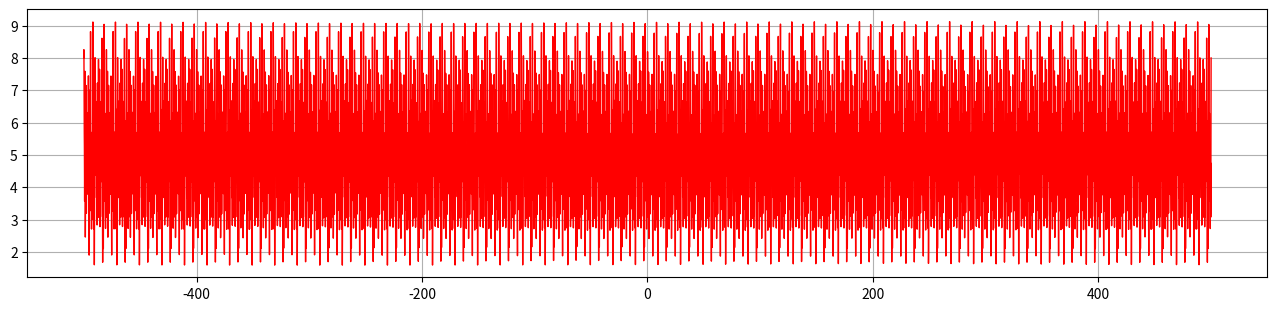

This figure's Python source: (Note: this script raises an exception after producing the figure.)
import numpy as np
import matplotlib.pyplot as plt
import random
import time
from tqdm import trange


def origin_fun_x_y(l, T):
    x_arr = []
    y_arr = []
    x0 = np.linspace(0, 2 * l, 100)
    y0 = original_function(x0)
    for i in range(min(T), max(T)):
        x1 = x0 + i * 2 * l
        x_arr.extend(list(x1))
        y_arr.extend(list(y0))
    return x_arr, y_arr


def original_function(x):
    y_arr = []
    for i in range(len(x)):
        if x[i] >= 2 or x[i] <= 1:
            y_arr.append(10)
        else:
            y_arr.append(0)
    return y_arr


def cal_mass_center(x_arr, y_arr):
    return sum(x_arr) / len(x_arr), sum(y_arr) / len(y_arr)


def random_init_fun(W_arr, x_input):
    y_output = 0
    for i in range(len(W_arr)):
        choice = random.choice(['sin', 'cos'])
        if choice == 'sin':
            y_output += np.sin(W_arr[i] * x_input)
        else:
            y_output += np.cos(W_arr[i] * x_input)
    return y_output + len(W_arr)


# module choose frequency spectrum(x -> T) (y -> the distance of center point)
def module_choose_plot_T(T_init_arr, T_chosen_arr, num_left, num_right, prec=6):
    init_max = max(T_init_arr)
    chosen_max = max(T_chosen_arr)
    T_max_fun = lambda x, y: x if x >= y else y
    T_max = T_max_fun(init_max, chosen_max)

    T_ouput_arr = []
    if T_max <= 1:
        T_left = list(np.round(np.linspace(0, 1, num_left + num_right), prec))
        T_right = []
    else:
        T_left = list(np.round(np.linspace(0, 1, num_left), prec))
        T_right = list(np.round(np.linspace(1, T_max, num_right), prec))

    T_ouput_arr.extend(T_left)
    T_ouput_arr.extend(T_right)

    return T_ouput_arr


# module choose T
def module_choose_T(T_init_arr, num, way):
    if way == "range":
        T_arr = user_choose_T_range(T_init_arr, num)
    elif way == "single":
        T_arr = user_choose_T_single(T_init_arr, num)
    else:
        T_arr = default_choose_T(T_init_arr, num)
    return T_arr


# 'default'
def default_choose_T(T_init_arr, num):
    if len(T_init_arr) == 1:
        elem = T_init_arr[0]
        return list(np.linspace(elem - elem / 2, elem + elem / 2, num=num))
    T_min = min(T_init_arr)
    T_max = max(T_init_arr)
    center_T = (T_min + T_max) / 2
    interval = (T_max - T_min) / len(T_init_arr)
    T_arr_chosen = list(np.linspace(center_T - interval, center_T + interval, num=num))
    return T_arr_chosen


# 'range'
def user_choose_T_range(T_init_arr, num):
    print("please tap the range of T which you want to choose")
    print("The original T array: ")
    print(sorted(T_init_arr))

    T_min = float(input("MIN: "))
    T_max = float(input("MAX: "))
    if T_min > T_max:
        term = T_min
        T_min = T_max
        T_max = term

    T_arr_chosen = list(np.linspace(T_min, T_max, num=num))

    return T_arr_chosen


# 'single'
def user_choose_T_single(T_init_arr, num):
    T_arr_chosen = []
    print("please tap T you had chosen: ")
    print("The original T array: ")
    print(sorted(T_init_arr))

    for i in range(num):
        T_chosen = float(input())
        T_arr_chosen.append(T_chosen)

    return T_arr_chosen


# initial T, W (type : array)
T_arr = [2, 0.5, 0.8, 1, 2.5]
W_arr = []
for i in range(len(T_arr)):
    W_arr.append(2 * np.pi / T_arr[i])

# excitement function
num = 20000
x_init = np.linspace(-500, 500, num)
y_init_fun = random_init_fun(W_arr, x_init)

# plot the init function
# create row * columns container to save the plots
row = 2
columns = 3
fig = plt.figure(dpi=85, figsize=(16, 16))
ax = plt.subplot(row + 2, 1, row + 1)
ax.plot(x_init, y_init_fun, 'r-', linewidth=1)
ax.grid()

# 'range' mean choose the range of T
# 'single' mean choose T one by one
# 'default' mean choose one range around middle point
choice = 'single'
T_arr_chosen = module_choose_T(T_arr, row * columns, way=choice)
W_arr_chosen = []
for i in range(len(T_arr_chosen)):
    W_arr_chosen.append(2 * np.pi / T_arr_chosen[i])

mass_x = []
mass_y = []

for i in trange(row * columns, desc="plot polar", unit="epoch"):
    ax = plt.subplot(row + 2, columns, i + 1)
    x_arr = []
    y_arr = []
    for j in range(len(x_init)):
        x_arr.append(y_init_fun[j] * np.cos(W_arr_chosen[i] * x_init[j]))
        y_arr.append(y_init_fun[j] * np.sin(W_arr_chosen[i] * x_init[j]))

    # from rectangular coordinate system to polar coordinate
    ax.scatter(x_arr, y_arr, c=list(range(len(x_arr))), cmap=plt.cm.Blues, s=10, label=f'T={round(T_arr_chosen[i], 4)}')
    ax.set_title(f'T={round(T_arr_chosen[i], 4)}')
    ax.legend(loc="lower right")
    ax.grid()

    # set the center point you can let it be a mass point
    center_x, center_y = cal_mass_center(x_arr, y_arr)
    ax.plot([0, center_x], [0, center_y], 'r-')
    ax.scatter(center_x, center_y, s=30)
    mass_x.append(T_arr_chosen[i])
    mass_y.append((center_x ** 2 + center_y ** 2) ** 0.5)

ax = plt.subplot(row + 2, 1, row + 2)
ax.scatter(mass_x, mass_y, s=50, label="chosen point")

mass_x = []
mass_y = []
num_left = 3000
num_right = 1000
T_chosen_plot = module_choose_plot_T(T_arr, T_arr_chosen, num_left, num_right, prec=4)
W_chosen_plot = []

for i in range(len(T_chosen_plot)):
    if T_chosen_plot[i] == 0.0:
        W_chosen_plot.append(0)
        continue
    W_chosen_plot.append(2 * np.pi / T_chosen_plot[i])

for i in trange(num_right + num_left, desc="plot x=T y=origin_y", unit="epoch"):
    x_arr = []
    y_arr = []

    for j in range(len(x_init)):
        x_arr.append(y_init_fun[j] * np.cos(W_chosen_plot[i] * x_init[j]))
        y_arr.append(y_init_fun[j] * np.sin(W_chosen_plot[i] * x_init[j]))

    center_x, center_y = cal_mass_center(x_arr, y_arr)
    mass_x.append(T_chosen_plot[i])
    mass_y.append((center_x ** 2 + center_y ** 2) ** 0.5)

print(mass_x)
print(mass_y)
start = 1
ax.scatter(mass_x[start:], mass_y[start:], c=list(range(len(mass_x[start:]))), cmap=plt.cm.Reds, s=10)
ax.plot(mass_x[start:], mass_y[start:], 'r--')
ax.grid()
plt.tight_layout()
plt.show()
